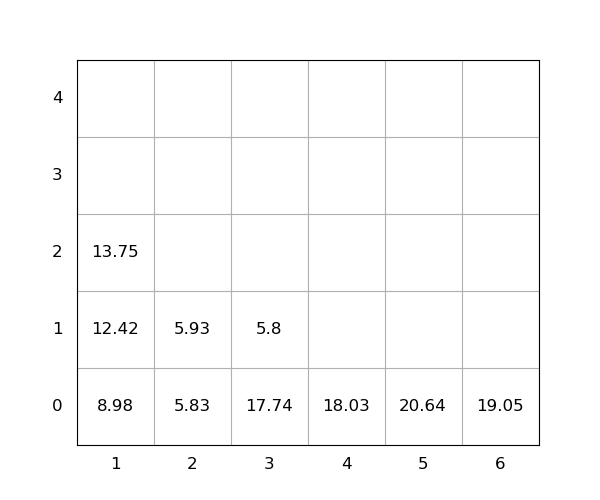

Values plotted in this chart, from the file beside it:
idx, loc_x, loc_y, loc_z, weight, seq, emerg, reloc, size(ft)
1, 1, 0, 0, 8.98, 0, 0, 0, 20
2, 6, 0, 0, 19.05, 0, 0, 0, 20
3, 4, 0, 0, 18.03, 0, 0, 0, 20
4, 3, 0, 0, 17.74, 0, 0, 1.0, 20
5, 5, 0, 0, 20.64, 0, 0, 0, 20
6, 2, 0, 0, 5.83, 1, 0, 0, 20
7, 1, 0, 1, 12.42, 2, 0, 0, 20
8, 1, 0, 2, 13.75, 3, 0, 0, 20
9, 3, 0, 1, 5.8, 4, 0, 1.0, 20
10, 2, 0, 1, 5.93, 5, 0, 0, 20
